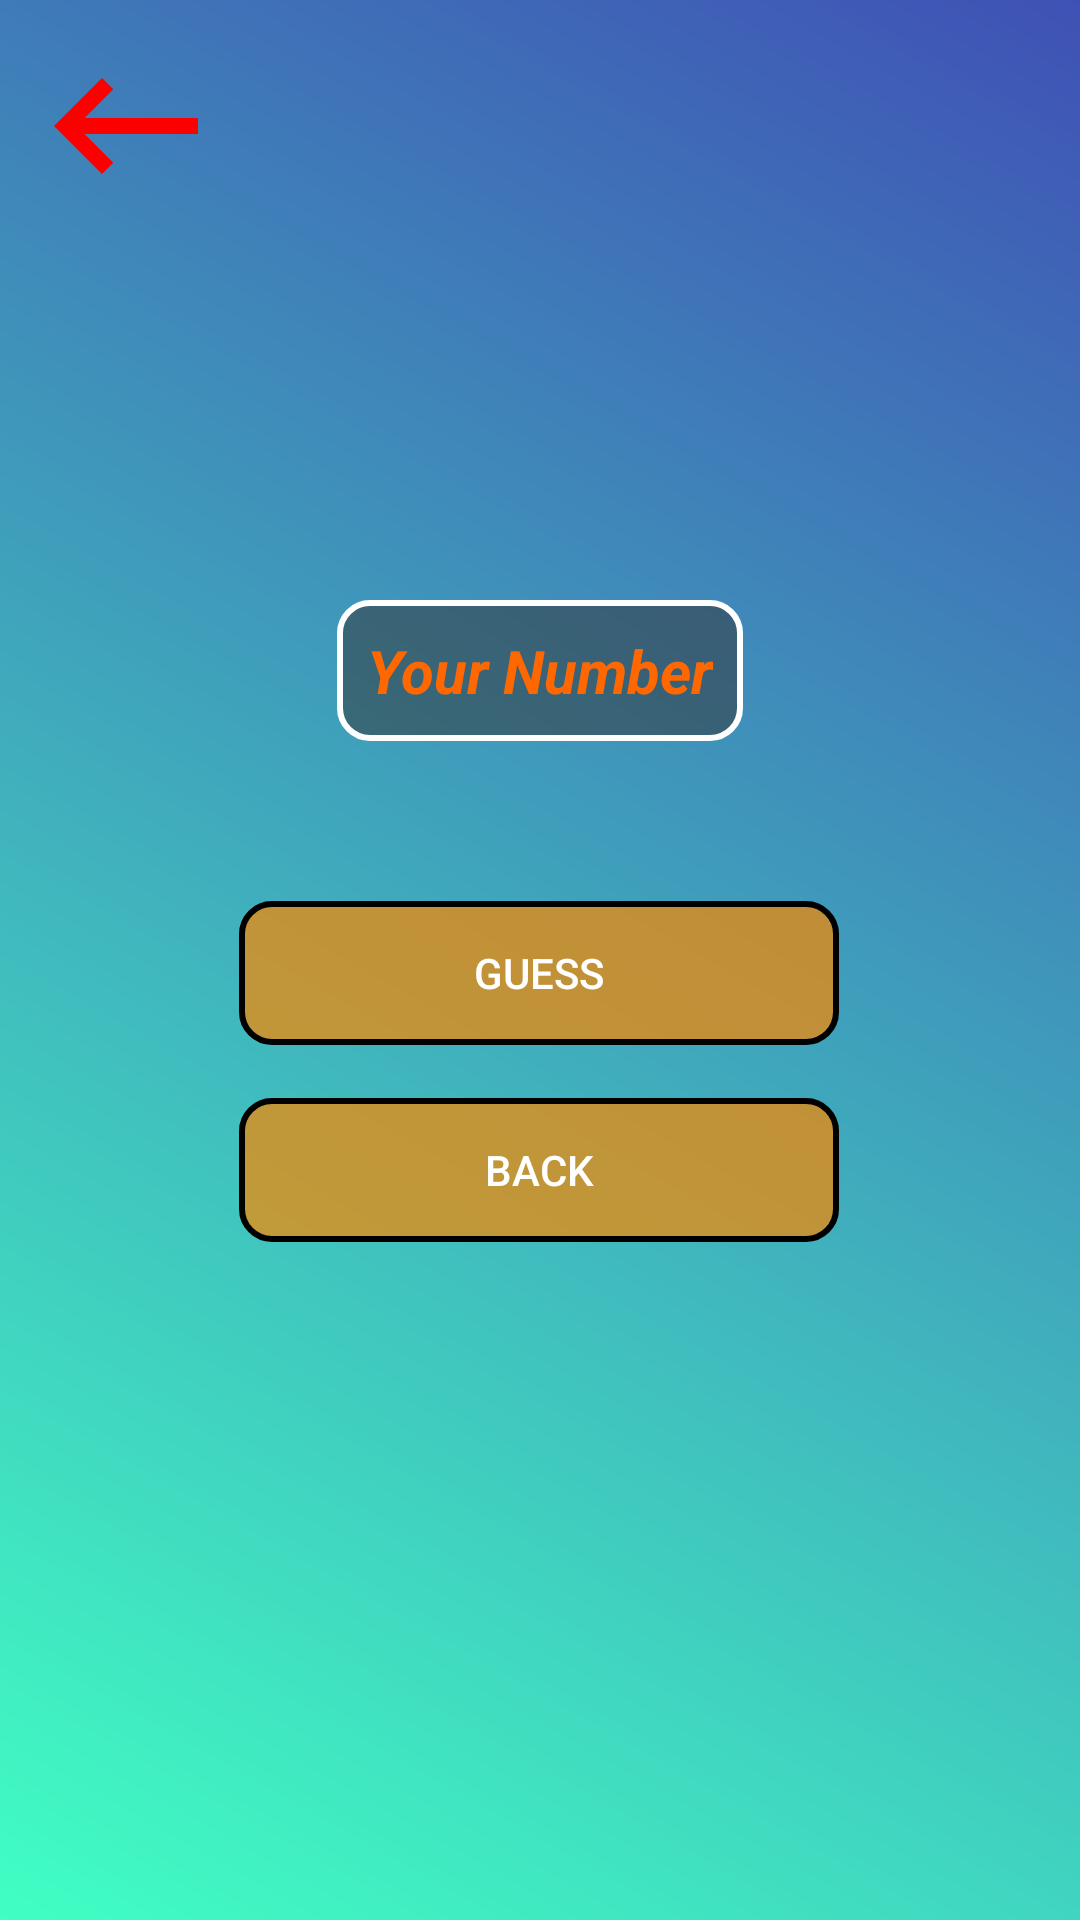

The Android layout XML behind this screen, and the referenced resources:
<!-- AndroidManifest.xml: application theme Theme.ManagerFootballMBet -->
<!-- res/layout/fragment_game_first.xml -->
<?xml version="1.0" encoding="utf-8"?>
<androidx.constraintlayout.widget.ConstraintLayout xmlns:android="http://schemas.android.com/apk/res/android"
    xmlns:app="http://schemas.android.com/apk/res-auto"
    xmlns:tools="http://schemas.android.com/tools"
    android:layout_width="match_parent"
    android:background="@drawable/bg"
    android:layout_height="match_parent"
    tools:context=".fragments.game_first">

    <ImageView
        android:id="@+id/imageView9"
        android:layout_width="wrap_content"
        android:layout_height="wrap_content"
        android:layout_marginStart="10dp"
        android:layout_marginTop="10dp"
        android:src="@drawable/back"
        app:layout_constraintEnd_toEndOf="parent"
        app:layout_constraintHorizontal_bias="0.0"
        app:layout_constraintStart_toStartOf="parent"
        app:layout_constraintTop_toTopOf="parent" />

    <Button
        android:id="@+id/num_btn"
        android:layout_width="200dp"
        android:background="@drawable/button"
        android:layout_height="wrap_content"
        android:layout_centerHorizontal="true"
        android:text="Guess"
        app:layout_constraintBottom_toBottomOf="parent"
        app:layout_constraintEnd_toEndOf="parent"
        app:layout_constraintHorizontal_bias="0.498"
        app:layout_constraintStart_toStartOf="parent"
        app:layout_constraintTop_toBottomOf="@+id/res"
        app:layout_constraintVertical_bias="0.155" />

    <Button
        android:id="@+id/out"
        android:layout_width="200dp"
        android:background="@drawable/button"
        android:layout_height="wrap_content"
        android:layout_centerHorizontal="true"
        android:text="back"
        app:layout_constraintBottom_toBottomOf="parent"
        app:layout_constraintEnd_toEndOf="parent"
        app:layout_constraintHorizontal_bias="0.498"
        app:layout_constraintStart_toStartOf="parent"
        app:layout_constraintTop_toBottomOf="@+id/num_btn"
        app:layout_constraintVertical_bias="0.072" />

    <TextView
        android:id="@+id/res"
        android:layout_width="wrap_content"
        android:layout_height="wrap_content"
        android:layout_below="@+id/num_btn"
        android:layout_centerHorizontal="true"
        android:layout_marginTop="200dp"
        android:text=""
        android:textColor="#FD5800"
android:textSize="20sp"
        android:hint="Your Number"
        android:textColorHint="#FF6800"
        android:padding="10dp"
        android:textStyle="bold|italic"
        android:background="@drawable/text"
        app:layout_constraintEnd_toEndOf="parent"
        app:layout_constraintStart_toStartOf="parent"
        app:layout_constraintTop_toTopOf="parent" />


</androidx.constraintlayout.widget.ConstraintLayout>
<!-- resources referenced by this layout -->
<resources>
  <!-- drawable back (drawable) -->
  <vector android:autoMirrored="true" android:height="64dp"
      android:tint="#FC0000" android:viewportHeight="24"
      android:viewportWidth="24" android:width="64dp" xmlns:android="http://schemas.android.com/apk/res/android">
      <path android:fillColor="@android:color/white" android:pathData="M21,11H6.83l3.58,-3.59L9,6l-6,6 6,6 1.41,-1.41L6.83,13H21z"/>
  </vector>
  <!-- drawable bg (drawable) -->
  <?xml version="1.0" encoding="utf-8"?>
  <shape xmlns:android="http://schemas.android.com/apk/res/android">
      <gradient
          android:startColor="#40FFC3"
          android:endColor="#3F51B5"
          android:angle="45"/>
  </shape>
  <!-- drawable button (drawable) -->
  <?xml version="1.0" encoding="utf-8"?>
  <shape xmlns:android="http://schemas.android.com/apk/res/android">
  <stroke
      android:width="2dp"
      android:color="@color/black"/>
      <gradient
          android:startColor="#B3F88700"
          android:centerColor="#B3F88700"
          android:endColor="#B3F88700"/>
      <corners
          android:radius="10dp"/>
  </shape>
  <!-- drawable text (drawable) -->
  <?xml version="1.0" encoding="utf-8"?>
  <shape xmlns:android="http://schemas.android.com/apk/res/android">
  <gradient
      android:startColor="#80313131"
      android:centerColor="#80313131"
      android:endColor="#80313131"/>
      <corners
          android:radius="10dp"/>
      <stroke
          android:width="2dp"
          android:color="@color/white"/>
  </shape>
  <style name="Theme.ManagerFootballMBet" parent="Theme.AppCompat.NoActionBar">
          
          <item name="colorPrimary">@color/purple_500</item>
          <item name="colorPrimaryVariant">@color/purple_700</item>
          <item name="colorOnPrimary">@color/white</item>
          
          <item name="colorSecondary">@color/teal_200</item>
          <item name="colorSecondaryVariant">@color/teal_700</item>
          <item name="colorOnSecondary">@color/black</item>
          
          <item name="android:statusBarColor">@color/black</item>
          
      </style>
  <color name="black">#FF000000</color>
  <color name="white">#FFFFFFFF</color>
  <color name="purple_500">#FF6200EE</color>
  <color name="purple_700">#FF3700B3</color>
  <color name="teal_200">#FF03DAC5</color>
  <color name="teal_700">#FF018786</color>
</resources>
